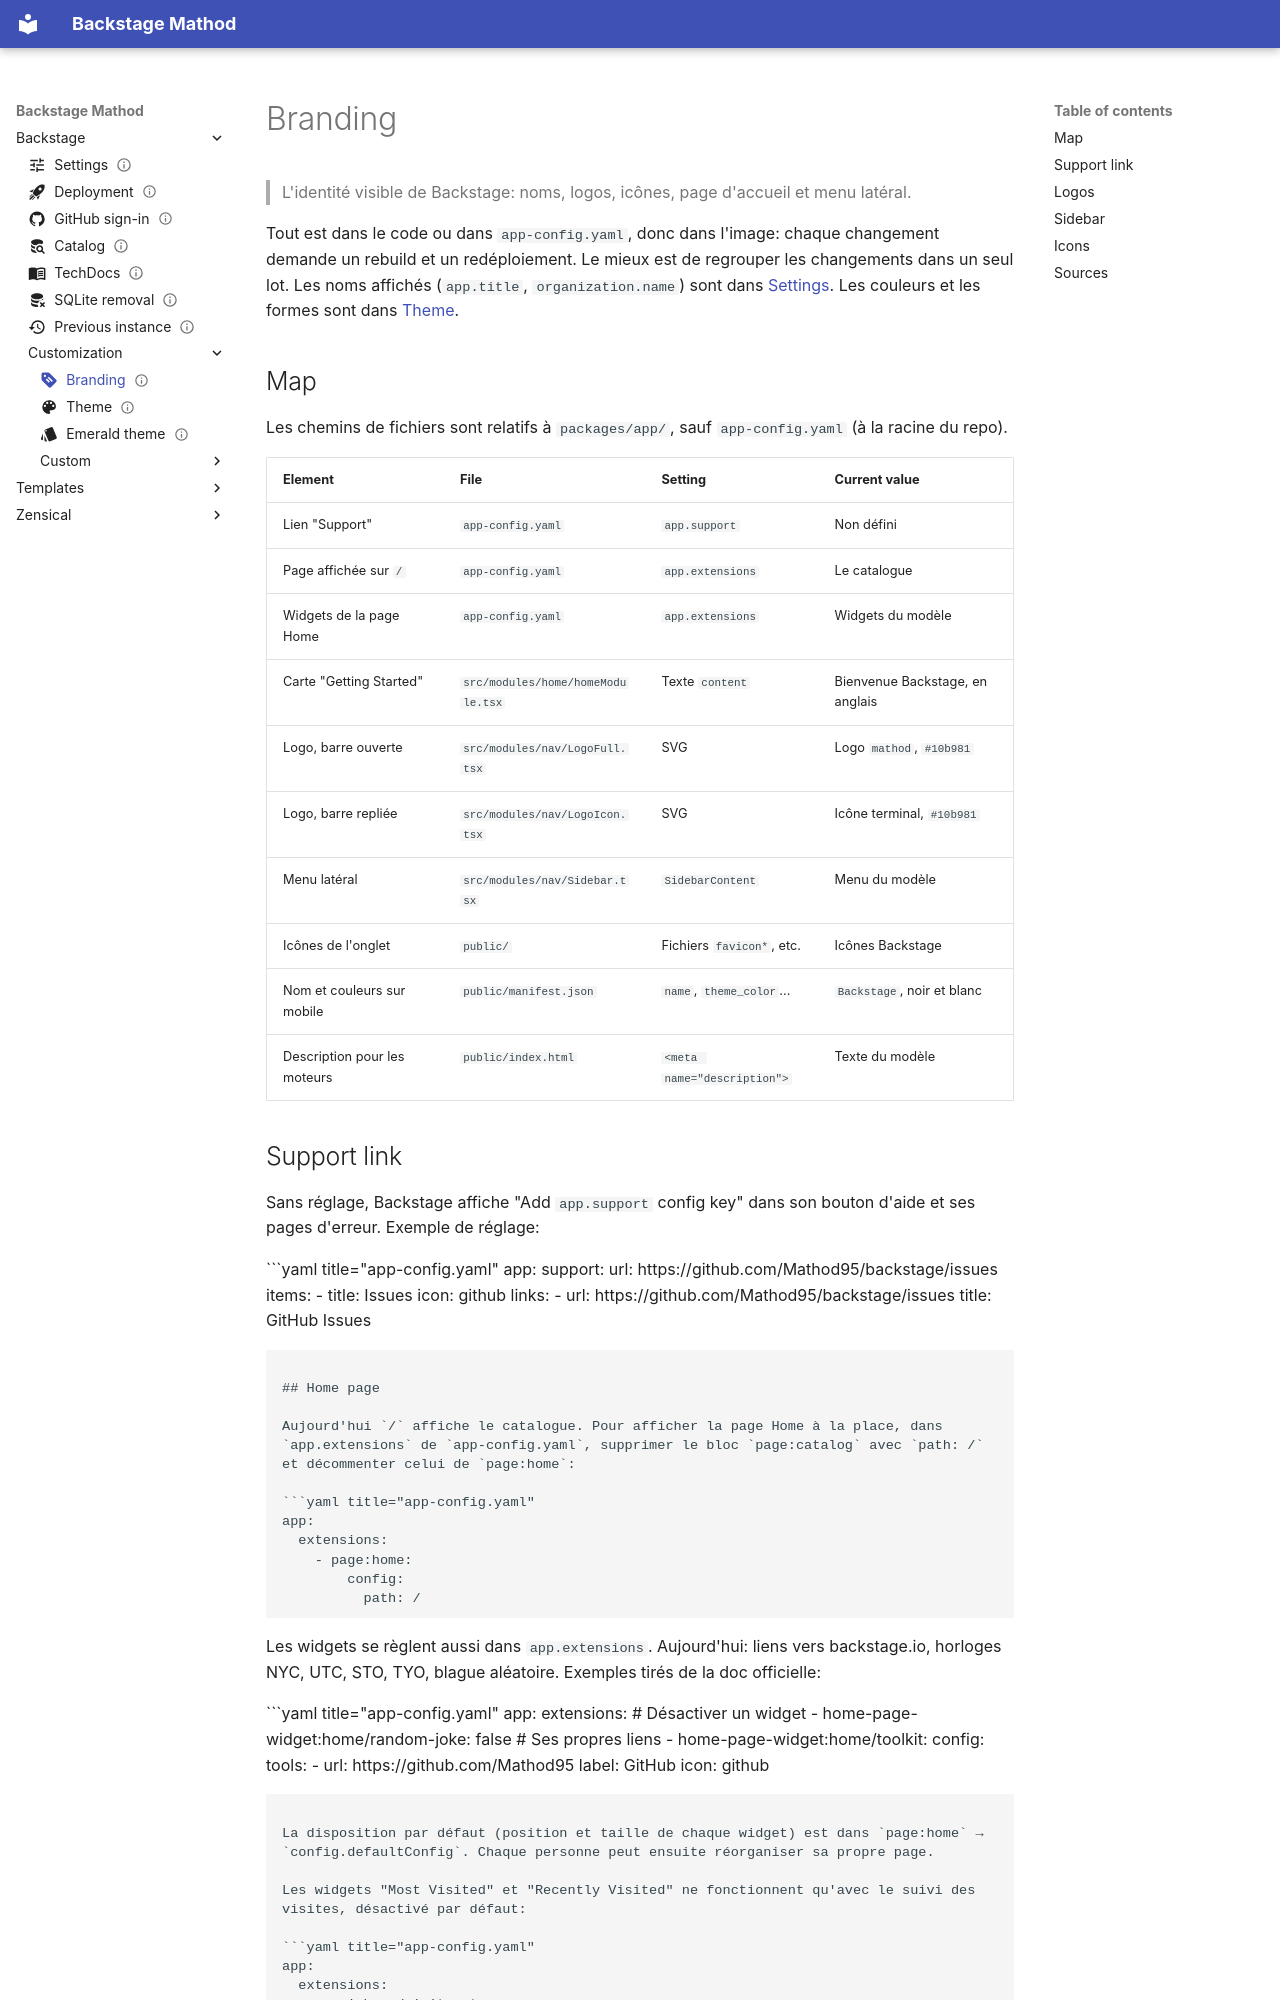

repository: Mathod95/backstage · page: backstage/personnalisation/branding/index.html · generator: mkdocs

---
title: Branding
description: L'identité visible de Backstage, noms, logos, icônes, page d'accueil et menu
icon: material/tag-text
status: draft
createdAt: 2026-09-25
modifyAt: 2026-09-25
todo: []
---

# Branding

> L'identité visible de Backstage: noms, logos, icônes, page d'accueil et menu latéral.

Tout est dans le code ou dans `app-config.yaml`, donc dans l'image: chaque changement demande un rebuild et un redéploiement. Le mieux est de regrouper les changements dans un seul lot. Les noms affichés (`app.title`, `organization.name`) sont dans [Settings](../settings.md#app). Les couleurs et les formes sont dans [Theme](theme.md).

## Map

Les chemins de fichiers sont relatifs à `packages/app/`, sauf `app-config.yaml` (à la racine du repo).

| Element                      | File                              | Setting                     | Current value                   |
| ---------------------------- | --------------------------------- | --------------------------- | ------------------------------- |
| Lien "Support"               | `app-config.yaml`                 | `app.support`               | Non défini                      |
| Page affichée sur `/`        | `app-config.yaml`                 | `app.extensions`            | Le catalogue                    |
| Widgets de la page Home      | `app-config.yaml`                 | `app.extensions`            | Widgets du modèle               |
| Carte "Getting Started"      | `src/modules/home/homeModule.tsx` | Texte `content`             | Bienvenue Backstage, en anglais |
| Logo, barre ouverte          | `src/modules/nav/LogoFull.tsx`    | SVG                         | Logo `mathod`, `#10b981`        |
| Logo, barre repliée          | `src/modules/nav/LogoIcon.tsx`    | SVG                         | Icône terminal, `#10b981`       |
| Menu latéral                 | `src/modules/nav/Sidebar.tsx`     | `SidebarContent`            | Menu du modèle                  |
| Icônes de l'onglet           | `public/`                         | Fichiers `favicon*`, etc.   | Icônes Backstage                |
| Nom et couleurs sur mobile   | `public/manifest.json`            | `name`, `theme_color`...    | `Backstage`, noir et blanc      |
| Description pour les moteurs | `public/index.html`               | `<meta name="description">` | Texte du modèle                 |

## Support link

Sans réglage, Backstage affiche "Add `app.support` config key" dans son bouton d'aide et ses pages d'erreur. Exemple de réglage:

```yaml title="app-config.yaml"
app:
  support:
    url: https://github.com/Mathod95/backstage/issues
    items:
      - title: Issues
        icon: github
        links:
          - url: https://github.com/Mathod95/backstage/issues
            title: GitHub Issues
```
